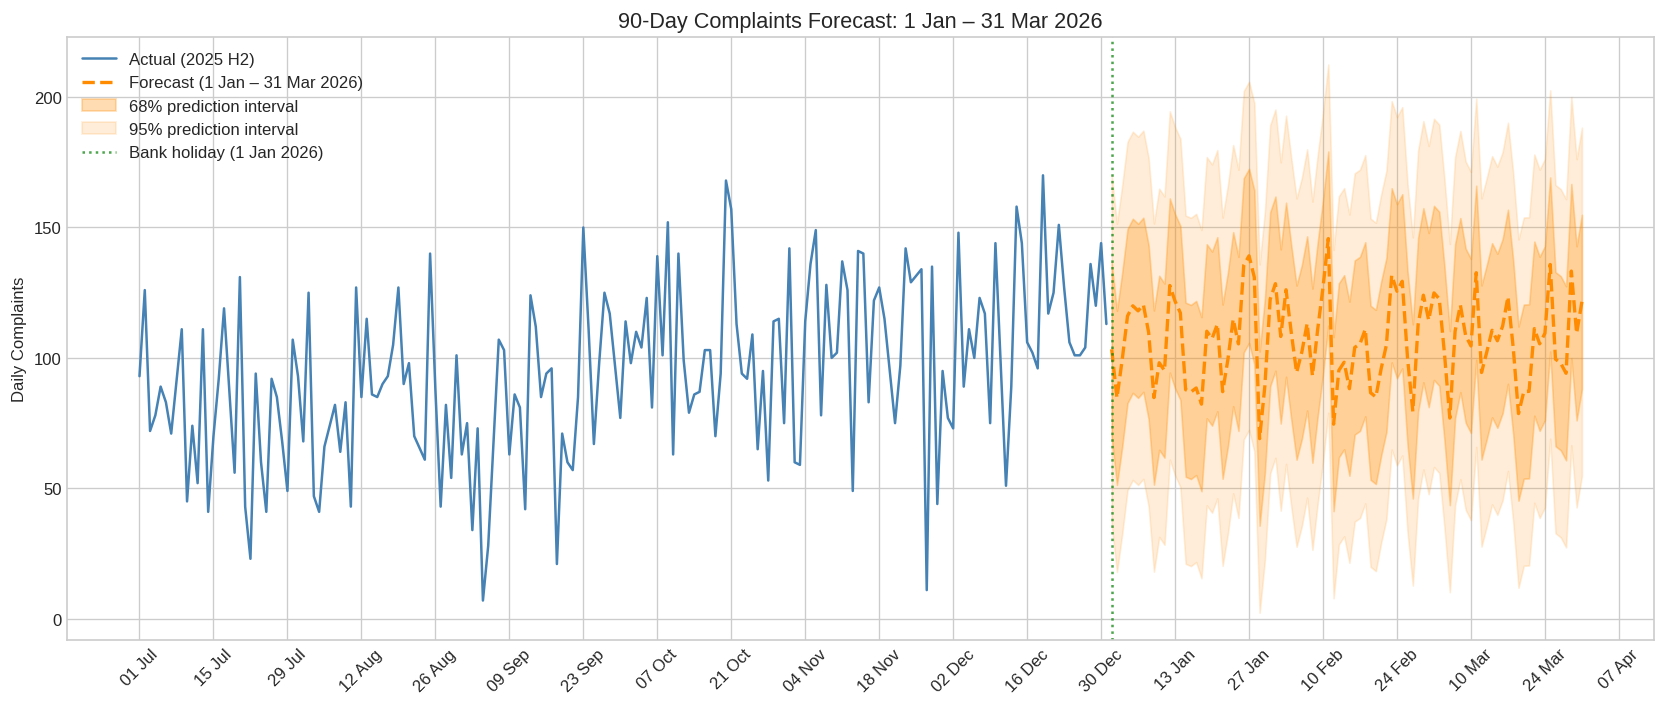

The table this chart was drawn from, first rows:
date, forecast_complaints, lower_68, upper_68, lower_95, upper_95
2026-01-01, 103.3, 69.9, 136.7, 36.6, 170.1
2026-01-02, 84.7, 51.3, 118.1, 17.9, 151.4
2026-01-03, 99.4, 66.0, 132.8, 32.7, 166.2
2026-01-04, 116.1, 82.7, 149.4, 49.3, 182.8
2026-01-05, 120.0, 86.6, 153.4, 53.2, 186.7
2026-01-06, 118.1, 84.7, 151.4, 51.3, 184.8
2026-01-07, 120.4, 87.0, 153.7, 53.6, 187.1
2026-01-08, 109.8, 76.4, 143.1, 43.0, 176.5
2026-01-09, 84.8, 51.4, 118.2, 18.0, 151.5
2026-01-10, 98.1, 64.8, 131.5, 31.4, 164.9
2026-01-11, 95.2, 61.8, 128.5, 28.4, 161.9
2026-01-12, 127.8, 94.4, 161.1, 61.0, 194.5
2026-01-13, 121.7, 88.4, 155.1, 55.0, 188.5
2026-01-14, 117.3, 83.9, 150.6, 50.5, 184.0
2026-01-15, 87.8, 54.4, 121.2, 21.1, 154.6
2026-01-16, 87.0, 53.6, 120.3, 20.2, 153.7
2026-01-17, 88.5, 55.1, 121.8, 21.7, 155.2
2026-01-18, 82.3, 48.9, 115.7, 15.5, 149.0
2026-01-19, 110.2, 76.9, 143.6, 43.5, 177.0
2026-01-20, 107.4, 74.1, 140.8, 40.7, 174.2
2026-01-21, 112.9, 79.5, 146.3, 46.2, 179.7
2026-01-22, 87.1, 53.7, 120.4, 20.3, 153.8
2026-01-23, 99.4, 66.0, 132.8, 32.7, 166.2
2026-01-24, 114.9, 81.5, 148.2, 48.1, 181.6
2026-01-25, 105.4, 72.0, 138.8, 38.6, 172.1
2026-01-26, 135.5, 102.2, 168.9, 68.8, 202.3
2026-01-27, 139.1, 105.8, 172.5, 72.4, 205.9
2026-01-28, 130.9, 97.5, 164.3, 64.1, 197.6
2026-01-29, 69.1, 35.7, 102.4, 2.3, 135.8
2026-01-30, 89.3, 56.0, 122.7, 22.6, 156.1
2026-01-31, 122.5, 89.1, 155.9, 55.7, 189.2
2026-02-01, 128.5, 95.1, 161.8, 61.7, 195.2
2026-02-02, 108.2, 74.8, 141.6, 41.5, 175.0
2026-02-03, 126.1, 92.8, 159.5, 59.4, 192.9
2026-02-04, 109.6, 76.3, 143.0, 42.9, 176.4
2026-02-05, 94.4, 61.0, 127.7, 27.6, 161.1
2026-02-06, 102.3, 68.9, 135.7, 35.6, 169.1
2026-02-07, 113.2, 79.8, 146.6, 46.5, 180.0
2026-02-08, 93.2, 59.8, 126.5, 26.4, 159.9
2026-02-09, 111.1, 77.7, 144.4, 44.3, 177.8
2026-02-10, 127.1, 93.7, 160.4, 60.3, 193.8
2026-02-11, 145.7, 112.4, 179.1, 79.0, 212.5
2026-02-12, 74.6, 41.2, 108.0, 7.9, 141.4
2026-02-13, 95.2, 61.9, 128.6, 28.5, 162.0
2026-02-14, 98.3, 65.0, 131.7, 31.6, 165.1
2026-02-15, 88.2, 54.8, 121.6, 21.5, 155.0
2026-02-16, 104.0, 70.6, 137.4, 37.3, 170.8
2026-02-17, 105.4, 72.0, 138.8, 38.6, 172.1
2026-02-18, 111.0, 77.6, 144.3, 44.2, 177.7
2026-02-19, 86.7, 53.3, 120.0, 19.9, 153.4
2026-02-20, 85.0, 51.7, 118.4, 18.3, 151.8
2026-02-21, 95.8, 62.4, 129.2, 29.1, 162.6
2026-02-22, 105.0, 71.6, 138.4, 38.3, 171.8
2026-02-23, 131.7, 98.3, 165.0, 64.9, 198.4
2026-02-24, 125.6, 92.2, 158.9, 58.8, 192.3
2026-02-25, 129.4, 96.0, 162.7, 62.6, 196.1
2026-02-26, 99.9, 66.5, 133.2, 33.1, 166.6
2026-02-27, 79.5, 46.1, 112.9, 12.7, 146.2
2026-02-28, 112.8, 79.4, 146.1, 46.0, 179.5
2026-03-01, 124.0, 90.7, 157.4, 57.3, 190.8
... 30 more rows
